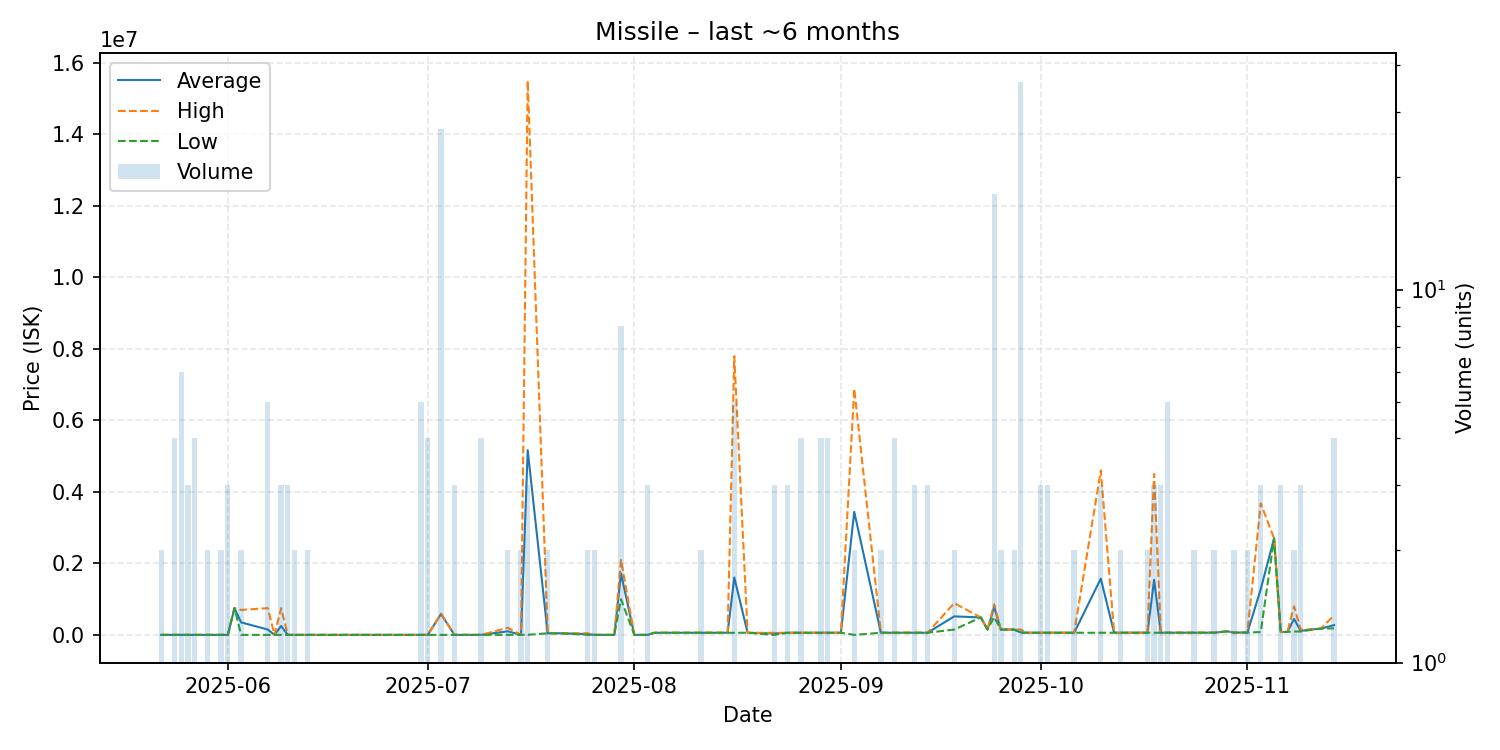

Values plotted in this chart, from the file beside it:
date, average, highest, lowest, order_count, volume
2025-05-22, 1501, 1501, 1501, 2, 2
2025-05-24, 1501, 1501, 1501, 2, 4
2025-05-25, 1501, 1501, 1501, 2, 6
2025-05-26, 1501, 1501, 1501, 3, 3
2025-05-27, 1501, 1501, 1501, 1, 4
2025-05-29, 1501, 1501, 1501, 2, 2
2025-05-31, 1501, 1501, 1501, 2, 2
2025-06-01, 1501, 1501, 1501, 2, 3
2025-06-02, 749000, 749000, 749000, 1, 1
2025-06-03, 350751, 700000, 1502, 2, 2
2025-06-07, 151002, 749000, 1503, 3, 5
2025-06-08, 1503, 1503, 1503, 1, 1
2025-06-09, 251002, 750000, 1503, 3, 3
2025-06-10, 1503, 1503, 1503, 1, 3
2025-06-11, 1503, 1503, 1503, 2, 2
2025-06-13, 1503, 1503, 1503, 2, 2
2025-06-15, 1504, 1504, 1504, 1, 1
2025-06-17, 1504, 1504, 1504, 1, 1
2025-06-19, 1504, 1504, 1504, 1, 1
2025-06-20, 1505, 1505, 1505, 1, 1
2025-06-21, 1506, 1506, 1506, 1, 1
2025-06-24, 1510, 1510, 1510, 1, 1
2025-06-25, 1510, 1510, 1510, 1, 1
2025-06-26, 1510, 1510, 1510, 1, 1
2025-06-27, 1510, 1510, 1510, 1, 1
2025-06-28, 1510, 1510, 1510, 1, 1
2025-06-30, 1510, 1510, 1510, 3, 5
2025-07-01, 1510, 1510, 1510, 2, 4
2025-07-03, 586389, 595000, 1510, 5, 27
2025-07-05, 1510, 1510, 1510, 2, 3
2025-07-06, 1510, 1510, 1510, 1, 1
2025-07-09, 1510, 1510, 1510, 2, 4
2025-07-13, 101300, 199600, 3000, 2, 2
2025-07-15, 3000, 3000, 3000, 2, 2
2025-07-16, 5168667, 15500000, 3000, 2, 3
2025-07-19, 45700, 45700, 45700, 1, 2
2025-07-20, 45700, 45700, 45700, 1, 1
2025-07-21, 45700, 45700, 45700, 1, 1
2025-07-25, 23605, 45700, 1510, 2, 2
2025-07-26, 1510, 1510, 1510, 2, 2
2025-07-27, 1510, 1510, 1510, 1, 1
2025-07-29, 1510, 1510, 1510, 1, 1
2025-07-30, 1723000, 2099000, 999000, 5, 8
2025-08-01, 1511, 1511, 1511, 1, 1
2025-08-03, 1511, 1511, 1511, 1, 3
2025-08-04, 60010, 60010, 60010, 1, 1
2025-08-08, 60010, 60010, 60010, 1, 1
2025-08-11, 60200, 60200, 60200, 2, 2
2025-08-15, 60200, 60200, 60200, 1, 1
2025-08-16, 1608160, 7800000, 60200, 4, 5
2025-08-18, 60200, 60200, 60200, 1, 1
2025-08-22, 40637, 60200, 1510, 3, 3
2025-08-24, 60200, 60200, 60200, 2, 3
2025-08-25, 60440, 60440, 60440, 1, 1
2025-08-26, 60440, 60440, 60440, 1, 4
2025-08-29, 60440, 60440, 60440, 2, 4
2025-08-30, 60442, 60450, 60440, 4, 4
2025-09-01, 60440, 60440, 60440, 1, 1
2025-09-03, 3443255, 6885000, 1510, 2, 2
2025-09-07, 60605, 60770, 60440, 2, 2
... 40 more rows
